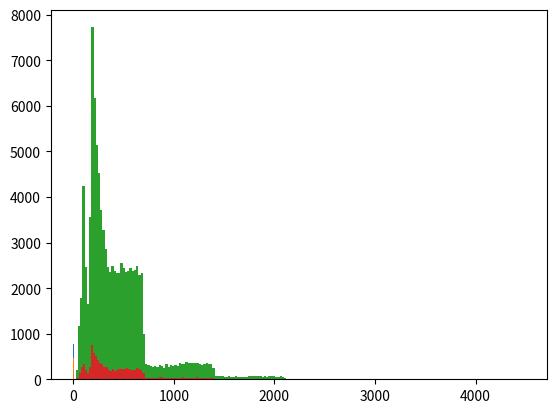

The script that saved this image:
# coding: utf-8

# # Table of Contents
#  <p><div class="lev1 toc-item"><a href="#NetHack's-functions-Rne,-Rn2-and-Rnz-in-Python-3" data-toc-modified-id="NetHack's-functions-Rne,-Rn2-and-Rnz-in-Python-3-1"><span class="toc-item-num">1&nbsp;&nbsp;</span>NetHack's functions Rne, Rn2 and Rnz in Python 3</a></div><div class="lev2 toc-item"><a href="#Rn2-distribution" data-toc-modified-id="Rn2-distribution-11"><span class="toc-item-num">1.1&nbsp;&nbsp;</span><code>Rn2</code> distribution</a></div><div class="lev2 toc-item"><a href="#Rne-distribution" data-toc-modified-id="Rne-distribution-12"><span class="toc-item-num">1.2&nbsp;&nbsp;</span><code>Rne</code> distribution</a></div><div class="lev2 toc-item"><a href="#Rnz-distribution" data-toc-modified-id="Rnz-distribution-13"><span class="toc-item-num">1.3&nbsp;&nbsp;</span><code>Rnz</code> distribution</a></div><div class="lev2 toc-item"><a href="#Examples" data-toc-modified-id="Examples-14"><span class="toc-item-num">1.4&nbsp;&nbsp;</span>Examples</a></div><div class="lev3 toc-item"><a href="#For-x=350" data-toc-modified-id="For-x=350-141"><span class="toc-item-num">1.4.1&nbsp;&nbsp;</span>For <code>x=350</code></a></div><div class="lev2 toc-item"><a href="#Conclusion" data-toc-modified-id="Conclusion-15"><span class="toc-item-num">1.5&nbsp;&nbsp;</span>Conclusion</a></div>

# # NetHack's functions Rne, Rn2 and Rnz in Python 3
#
# I liked [this blog post](https://eev.ee/blog/2018/01/02/random-with-care/#beware-gauss) by [Eevee](https://eev.ee/blog/).
# He wrote about interesting things regarding random distributions, and linked to [this page](https://nethackwiki.com/wiki/Rnz) which describes a weird distribution implemented as `Rnz` in the [NetHack](https://www.nethack.org/) game.
#
# > Note: I never heard of any of those before today.
#
# I wanted to implement and experiment with the `Rnz` distribution myself.
# Its code ([see here](https://nethackwiki.com/wiki/Source:NetHack_3.6.0/src/rnd.c#rnz)) uses two other distributions, `Rne` and `Rn2`.

# In[41]:


get_ipython().run_line_magic("load_ext", "watermark")
get_ipython().run_line_magic("watermark", "-v -m -p numpy,matplotlib")


# In[39]:


import random
import numpy as np
import matplotlib.pyplot as plt


# ## `Rn2` distribution
#
# [The `Rn2` distribution](https://nethackwiki.com/wiki/Rn2) is simply an integer uniform distribution, between $0$ and $x-1$.

# In[19]:


def rn2(x):
    return random.randint(0, x - 1)


# In[20]:


np.asarray([rn2(10) for _ in range(100)])


# Testing for `rn2(x) == 0` gives a $1/x$ probability :

# In[32]:


from collections import Counter


# In[35]:


Counter([rn2(10) == 0 for _ in range(100)])


# In[36]:


Counter([rn2(10) == 0 for _ in range(1000)])


# In[37]:


Counter([rn2(10) == 0 for _ in range(10000)])


# ## `Rne` distribution
#
# [The `Rne` distribution]() is a truncated geometric distribution.

# In[88]:


def rne(x, truncation=5):
    truncation = max(truncation, 1)
    tmp = 1
    while tmp < truncation and rn2(x) == 0:
        tmp += 1
    return tmp


# > In the NetHack game, the player's experience is used as default value of the `truncation` parameter...

# In[89]:


np.asarray([rne(3) for _ in range(50)])


# In[90]:


plt.hist(np.asarray([rne(3) for _ in range(10000)]), bins=5)


# In[91]:


np.asarray([rne(4, truncation=10) for _ in range(50)])


# In[92]:


plt.hist(np.asarray([rne(4, truncation=10) for _ in range(10000)]), bins=10)


# Let's check what [this page](https://nethackwiki.com/wiki/Rnz#Probability_density_function) says about `rne(4)`:
#
# > The rne(4) call returns an integer from 1 to 5, with the following probabilities:
# >
# > |Number| Probability |
# > |:-----|------------:|
# > | 1 | 3/4 |
# > | 2 | 3/16 |
# > | 3 | 3/64 |
# > | 4 | 3/256 |
# > | 5 | 1/256 |

# In[96]:


ref_table = {1: 3 / 4, 2: 3 / 16, 3: 3 / 64, 4: 3 / 256, 5: 1 / 256}
ref_table


# In[99]:


N = 100000
table = Counter([rne(4, truncation=5) for _ in range(N)])
for k in table:
    table[k] /= N
table = dict(table)
table


# In[111]:


rel_diff = lambda x, y: abs(x - y) / x
for k in ref_table:
    x, y = ref_table[k], table[k]
    r = rel_diff(x, y)
    print(
        f"For k={k}: relative difference is {r:.3g} between {x:.3g} (expectation) and {y:.3g} (with N={N} samples)."
    )


# > Seems true !

# ## `Rnz` distribution
#
# It's not too hard to write.

# In[112]:


def rnz(i, truncation=10):
    x = i
    tmp = 1000
    tmp += rn2(1000)
    tmp *= rne(4, truncation=truncation)
    flip = rn2(2)
    if flip:
        x *= tmp
        x /= 1000
    else:
        x *= 1000
        x /= tmp
    return int(x)


# ## Examples

# In[113]:


np.asarray([rnz(3) for _ in range(100)])


# In[114]:


np.asarray([rnz(3, truncation=10) for _ in range(100)])


# ### For `x=350`

# In[115]:


np.asarray([rnz(350) for _ in range(100)])


# In[122]:


_ = plt.hist(np.asarray([rnz(350) for _ in range(100000)]), bins=200)


# In[78]:


np.asarray([rnz(350, truncation=10) for _ in range(100)])


# In[120]:


_ = plt.hist(np.asarray([rnz(350, truncation=10) for _ in range(10000)]), bins=200)


# ## Conclusion
# That's it, not so interesting but I wanted to write this.
